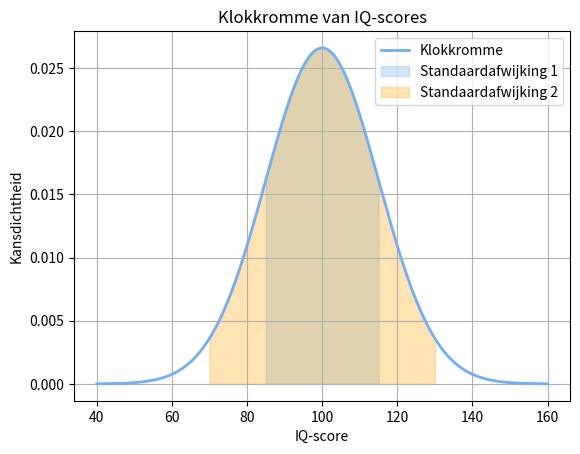

Source code (Python):
import numpy as np
import matplotlib.pyplot as plt
from scipy.stats import norm

# Parameters voor de perfecte klokkromme
gemiddelde = 100  # Gemiddelde IQ-score
std_afwijking = 15  # Standaardafwijking van IQ-scores

# Creëer een reeks waarden voor de x-as
x = np.linspace(gemiddelde - 4 * std_afwijking, gemiddelde + 4 * std_afwijking, 1000)
# Bereken de PDF (Probability Density Function) van de normale verdeling
pdf = norm.pdf(x, gemiddelde, std_afwijking)

# Teken de klokkromme
plt.plot(x, pdf, color='#72aef8', lw=2, label='Klokkromme')

# Vul het gebied onder de klokkromme binnen één standaardafwijking met een kleur
x_fill_1std = np.linspace(gemiddelde - std_afwijking, gemiddelde + std_afwijking, 1000)
pdf_fill_1std = norm.pdf(x_fill_1std, gemiddelde, std_afwijking)
plt.fill_between(x_fill_1std, pdf_fill_1std, color='#72aef8', alpha=0.3, label='Standaardafwijking 1')

# Vul het gebied onder de klokkromme binnen twee standaardafwijkingen met een andere kleur
x_fill_2std = np.linspace(gemiddelde - 2 * std_afwijking, gemiddelde + 2 * std_afwijking, 1000)
pdf_fill_2std = norm.pdf(x_fill_2std, gemiddelde, std_afwijking)
plt.fill_between(x_fill_2std, pdf_fill_2std, color='orange', alpha=0.3, label='Standaardafwijking 2')

plt.xlabel('IQ-score')
plt.ylabel('Kansdichtheid')
plt.title('Klokkromme van IQ-scores')
plt.legend()
plt.grid(True)
plt.show()
